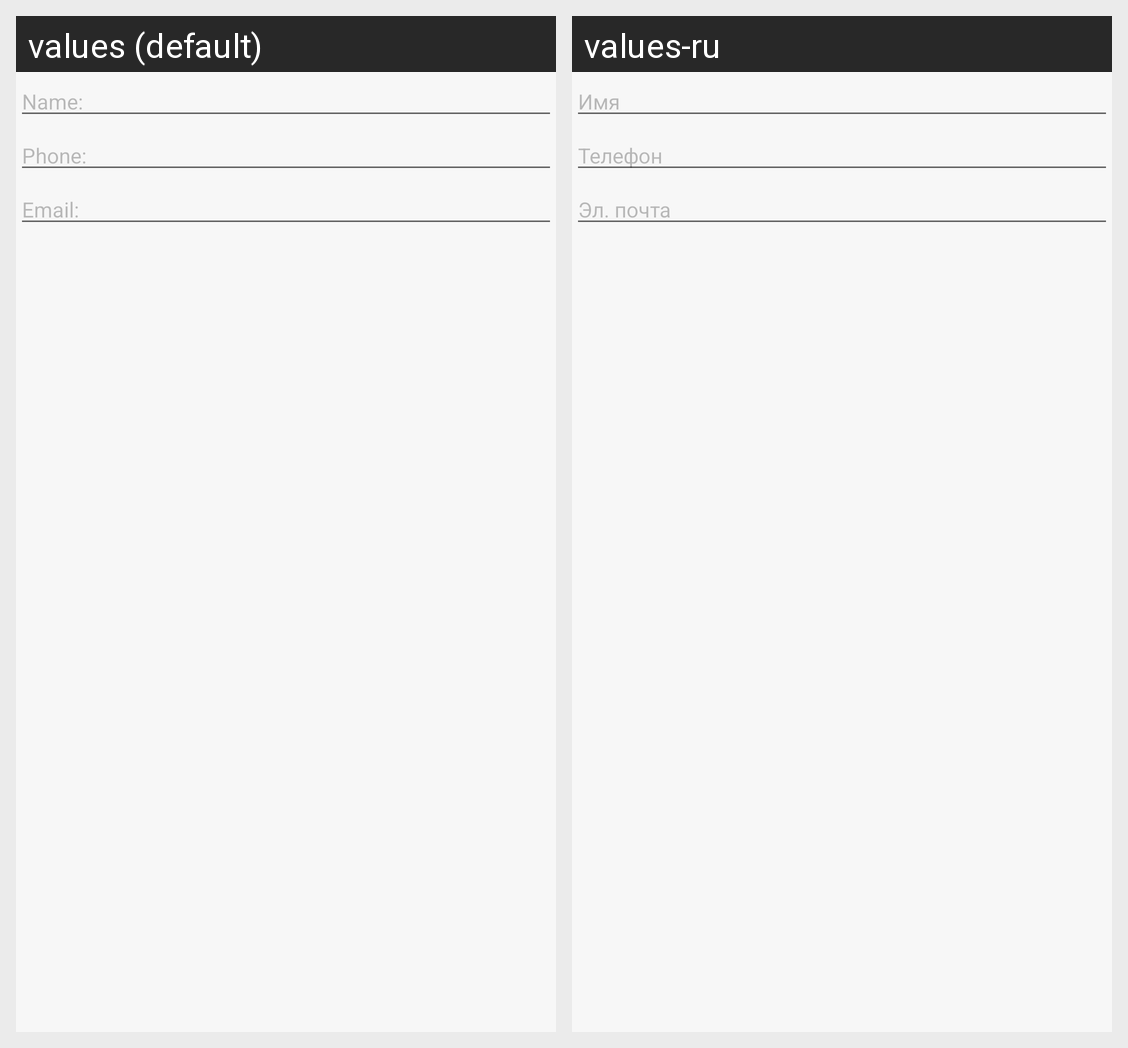

For this localized Android screen grid, give each drawn string resource with its value in every locale shown.
Android screen res/layout/guest_registration.xml rendered under 2 locales, left to right: values (default), values-ru. Device: Nexus 5 (rendered at 1080×1920; each locale shown at half size, 540×960, under a caption strip naming it); theme AppTheme.
Strings drawn on this screen, with the default value and each locale's value (text and hints the layout hard-codes, and strings that could not be matched under every locale, appear in the picture but are not listed):

userName
  values: Name:
  values-ru: Имя

userPhone
  values: Phone:
  values-ru: Телефон

userEmail
  values: Email:
  values-ru: Эл. почта
